Image classification data set "training" (arfianaja/deteksi_jenis_awan on GitHub). Class labels (5): cumulunimbus, cumulus, nimbostratus, stratocumulus, stratus.

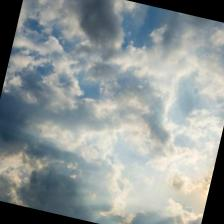
Label: nimbostratus

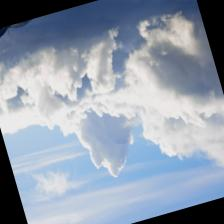
Label: cumulus

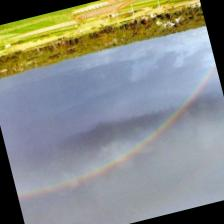
Label: stratus

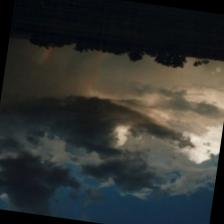
Label: cumulunimbus

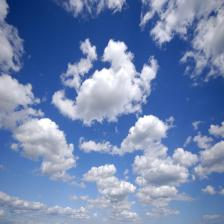
Label: cumulus

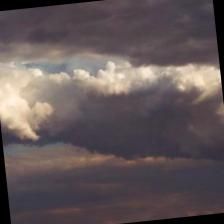
Label: stratocumulus
